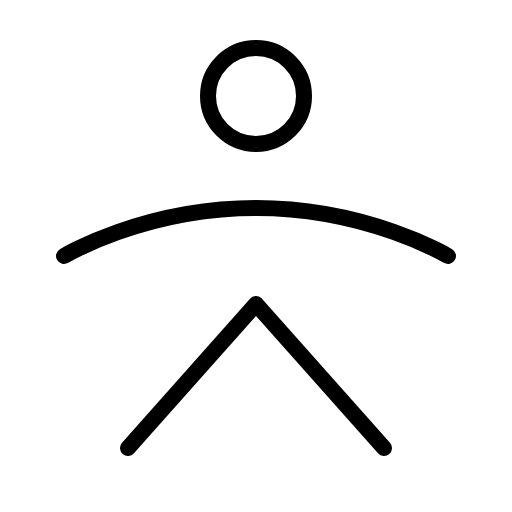
t = 0.00 s
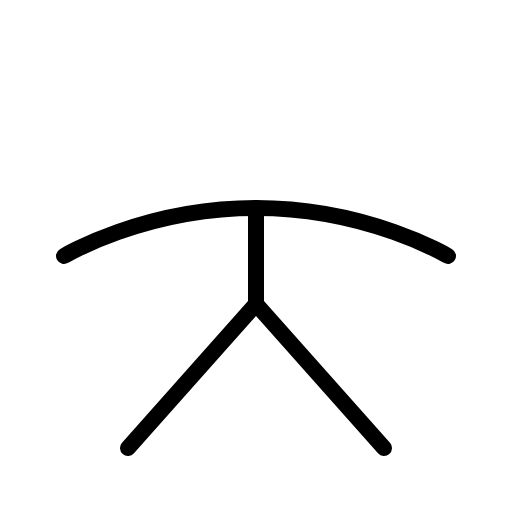
t = 0.90 s
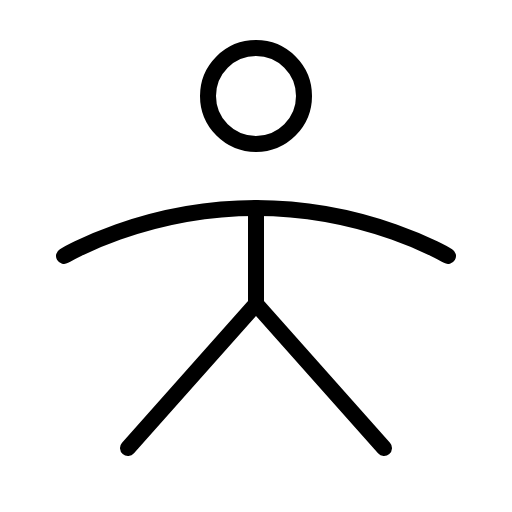
t = 1.28 s
t = 1.65 s: frame unchanged from t = 1.28 s, image omitted
t = 2.03 s: frame unchanged from t = 1.28 s, image omitted

The animated SVG that drew these frames (rendered in a browser with its animation timeline set to each time). Animation: 1 CSS @keyframes rule; one cycle of 2.40 s, repeats indefinitely.

<svg xmlns="http://www.w3.org/2000/svg" viewBox="0 0 256 256">
  <style>
    .draw-line {
      stroke-dasharray: 2000;
      stroke-dashoffset: 0;
    }
    svg:hover .draw-line {
      animation: phosphor-draw-in 1.5s ease-in-out infinite;
    }
    @keyframes phosphor-draw-in {
      0%   { stroke-dashoffset: 2000; }
      100% { stroke-dashoffset: 0; }
    }
  </style><rect width="256" height="256" fill="none"/><line x1="128" y1="104" x2="128" y2="152" fill="none" stroke="currentColor" stroke-linecap="round" stroke-linejoin="round" stroke-width="8" class="draw-line" pathLength="1" style="animation-delay: 0s"/><polyline points="64 224 128 152 192 224" fill="none" stroke="currentColor" stroke-linecap="round" stroke-linejoin="round" stroke-width="8" class="draw-line" pathLength="1" style="animation-delay: 0.3s"/><path d="M32,128s40-24,96-24,96,24,96,24" fill="none" stroke="currentColor" stroke-linecap="round" stroke-linejoin="round" stroke-width="8" class="draw-line" pathLength="1" style="animation-delay: 0.6s"/><circle cx="128" cy="48" r="24" fill="none" stroke="currentColor" stroke-linecap="round" stroke-linejoin="round" stroke-width="8" class="draw-line" pathLength="1" style="animation-delay: 0.9s"/></svg>
